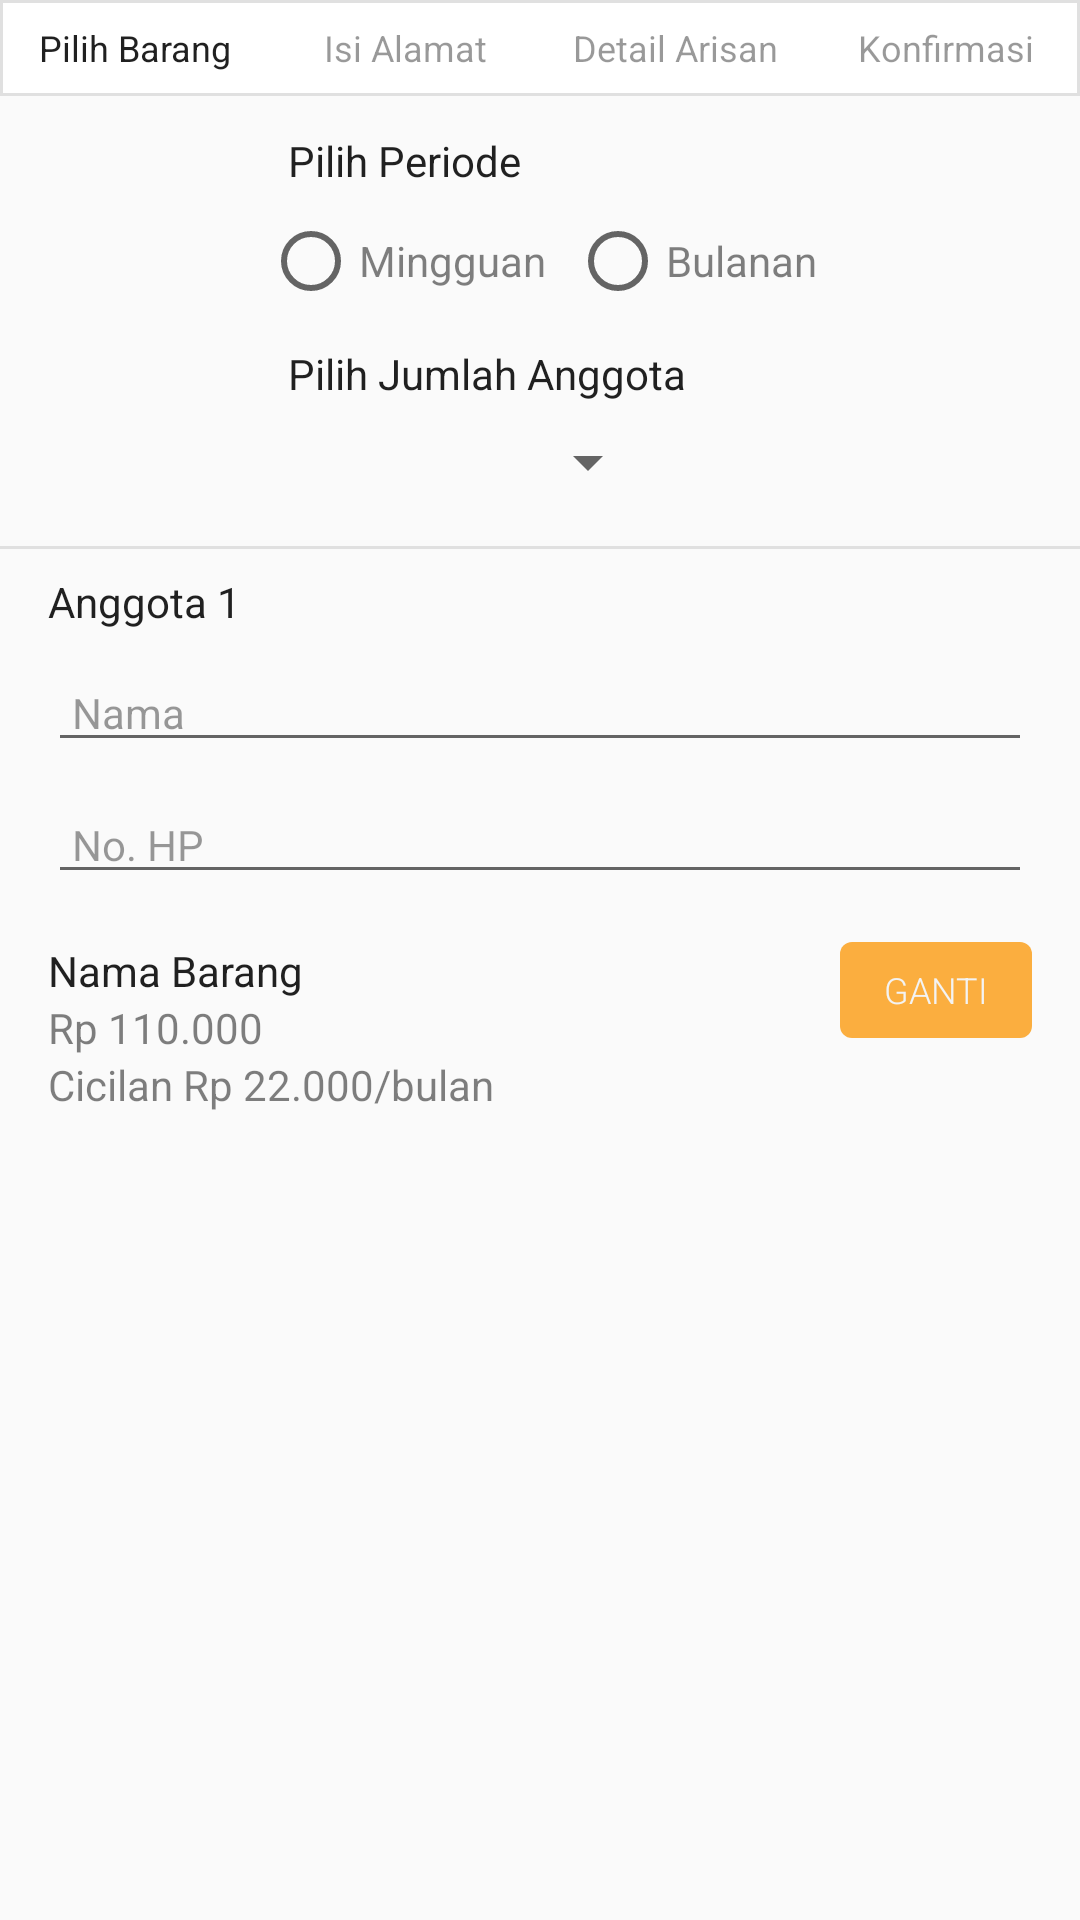

Layout XML and referenced resources for this Android screen:
<!-- AndroidManifest.xml: application theme AppTheme -->
<!-- res/layout/activity_daftar_kelompok_arisan_isi.xml -->
<?xml version="1.0" encoding="utf-8"?>
<ScrollView xmlns:android="http://schemas.android.com/apk/res/android"
    xmlns:app="http://schemas.android.com/apk/res-auto"
    xmlns:tools="http://schemas.android.com/tools"
    android:layout_width="match_parent"
    android:layout_height="match_parent"
    android:orientation="vertical"
    tools:context="com.example.azwar.finalproject.DaftarKelompokArisanActivity">

    <LinearLayout
        android:layout_width="match_parent"
        android:layout_height="match_parent"
        android:orientation="vertical">
        <LinearLayout
            android:layout_width="match_parent"
            android:layout_height="wrap_content"
            android:orientation="horizontal"
            android:paddingTop="4dp"
            android:paddingBottom="4dp"
            android:background="@drawable/progressborder">

            <TextView
                android:layout_width="0dp"
                android:layout_height="wrap_content"
                android:layout_weight="1"
                android:textSize="12sp"
                android:gravity="center"
                android:text="Pilih Barang"
                android:textColor="@color/primaryText"/>
            <TextView
                android:layout_width="0dp"
                android:layout_height="24dp"
                android:layout_weight="1"
                android:textSize="12sp"
                android:gravity="center"
                android:textColor="@color/hintText"
                android:text="Isi Alamat" />
            <TextView
                android:layout_width="0dp"
                android:layout_height="24dp"
                android:layout_weight="1"
                android:textSize="12sp"
                android:gravity="center"
                android:textColor="@color/hintText"
                android:text="Detail Arisan"/>
            <TextView
                android:layout_width="0dp"
                android:layout_height="24dp"
                android:layout_weight="1"
                android:textSize="12sp"
                android:gravity="center"
                android:textColor="@color/hintText"
                android:text="Konfirmasi"/>
        </LinearLayout>

        <TextView
            android:id="@+id/textView"
            android:layout_width="match_parent"
            android:layout_height="wrap_content"
            android:layout_marginTop="12dp"
            android:paddingLeft="96dp"
            android:text="Pilih Periode"
            android:textColor="@color/primaryText" />

        <RadioGroup
            android:layout_width="match_parent"
            android:layout_height="wrap_content"
            android:orientation="horizontal"
            android:layout_marginTop="8dp"
            android:gravity="center">

            <RadioButton
                android:id="@+id/radio_mingguan"
                android:layout_width="wrap_content"
                android:layout_height="wrap_content"
                android:layout_marginRight="8dp"
                android:text="Mingguan"
                android:textColor="@color/secondaryText"
                android:onClick="onRadioButtonClicked"/>
            <RadioButton
                android:id="@+id/radio_bulanan"
                android:layout_width="wrap_content"
                android:layout_height="wrap_content"
                android:text="Bulanan"
                android:textColor="@color/secondaryText"
                android:onClick="onRadioButtonClicked"/>
        </RadioGroup>

        <TextView
            android:layout_width="match_parent"
            android:layout_height="wrap_content"
            android:layout_marginTop="12dp"
            android:paddingLeft="96dp"
            android:text="Pilih Jumlah Anggota"
            android:textColor="@color/primaryText"/>

        <Spinner
            android:id="@+id/anggota_spinner"
            android:layout_width="80dp"
            android:layout_height="wrap_content"
            android:layout_marginTop="8dp"
            android:layout_gravity="center"/>

        <View
            android:layout_width="match_parent"
            android:layout_height="1dp"
            android:layout_marginTop="16dp"
            android:background="@color/softgrey"/>

        <LinearLayout
            android:layout_width="match_parent"
            android:layout_height="wrap_content"
            android:layout_marginTop="8dp"
            android:paddingLeft="16dp"
            android:paddingRight="16dp"
            android:focusable="true"
            android:focusableInTouchMode="true"
            android:orientation="vertical">
            <TextView
                android:layout_width="match_parent"
                android:layout_height="wrap_content"
                android:text="Anggota 1"
                android:textColor="@color/primaryText"/>
            <EditText
                android:layout_width="match_parent"
                android:layout_height="wrap_content"
                android:layout_marginTop="8dp"
                android:hint="Nama"
                android:textColorHint="@color/hintText"
                android:textSize="14sp"
                android:paddingLeft="8dp"/>
            <EditText
                android:inputType="number"
                android:layout_width="match_parent"
                android:layout_height="wrap_content"
                android:layout_marginTop="8dp"
                android:hint="No. HP"
                android:textColorHint="@color/hintText"
                android:textSize="14sp"
                android:paddingLeft="8dp"/>
            <LinearLayout
                android:layout_width="match_parent"
                android:layout_height="wrap_content"
                android:layout_marginTop="16dp"
                android:orientation="horizontal">
                <ImageView
                    android:layout_width="wrap_content"
                    android:layout_height="wrap_content" />
                <LinearLayout
                    android:layout_width="0dp"
                    android:layout_height="wrap_content"
                    android:layout_weight="1"
                    android:orientation="vertical">
                    <TextView
                        android:layout_width="wrap_content"
                        android:layout_height="wrap_content"
                        android:text="Nama Barang"
                        android:textColor="@color/primaryText"/>
                    <TextView
                        android:layout_width="wrap_content"
                        android:layout_height="wrap_content"
                        android:text="Rp 110.000"
                        android:textColor="@color/secondaryText"/>
                    <TextView
                        android:layout_width="wrap_content"
                        android:layout_height="wrap_content"
                        android:text="Cicilan Rp 22.000/bulan"
                        android:textColor="@color/secondaryText"/>
                </LinearLayout>
                <Button
                    android:layout_width="64dp"
                    android:layout_height="32dp"
                    android:layout_marginLeft="24dp"
                    android:background="@drawable/orangeripple"
                    android:text="ganti"
                    android:textSize="12sp"/>
            </LinearLayout>
        </LinearLayout>
    </LinearLayout>

</ScrollView>
<!-- resources referenced by this layout -->
<resources>
  <color name="hintText">#66000000</color>
  <color name="primaryText">#df000000</color>
  <color name="secondaryText">#80000000</color>
  <color name="softgrey">#E0E0E0</color>
  <!-- drawable orangeripple (drawable) -->
  <?xml version="1.0" encoding="utf-8"?>
  <ripple xmlns:android="http://schemas.android.com/apk/res/android"
      android:color="?android:colorControlHighlight">
      <item android:drawable="@drawable/orangebutton" />
  </ripple>
  <!-- drawable progressborder (drawable) -->
  <?xml version="1.0" encoding="utf-8"?>
  <selector xmlns:android="http://schemas.android.com/apk/res/android">
      <item>
          <shape android:shape="rectangle"  >
              <stroke
                  android:width="1dp"
                  android:color="#e0e0e0"/>
              <solid android:color="@android:color/white" />
          </shape>
      </item>
  </selector>
  <style name="AppTheme" parent="Theme.AppCompat.Light.DarkActionBar">
          
          <item name="colorPrimary">@color/colorPrimary</item>
          <item name="colorPrimaryDark">@color/colorPrimaryDark</item>
          <item name="colorAccent">@color/colorAccent</item>
          <item name="android:textViewStyle">@style/RobotoTextViewStyle</item>
          <item name="buttonStyle">@style/RobotoButtonStyle</item>
      </style>
  <!-- drawable orangebutton (drawable) -->
  <?xml version="1.0" encoding="utf-8"?>
  <selector xmlns:android="http://schemas.android.com/apk/res/android" >
      <item>
          <shape android:shape="rectangle"  >
              <corners android:radius="4dip" />
              <solid android:color="@color/colorAccent" />
          </shape>
      </item>
  </selector>
  <color name="colorPrimary">#79bb43</color>
  <color name="colorPrimaryDark">#438d34</color>
  <color name="colorAccent">#fbae3f</color>
  <style name="RobotoTextViewStyle" parent="android:Widget.TextView">
          <item name="android:fontFamily">sans-serif</item>
      </style>
  <style name="RobotoButtonStyle" parent="android:Widget.Holo.Button">
          <item name="android:fontFamily">sans-serif-light</item>
          <item name="android:textAllCaps">true</item>
      </style>
</resources>
